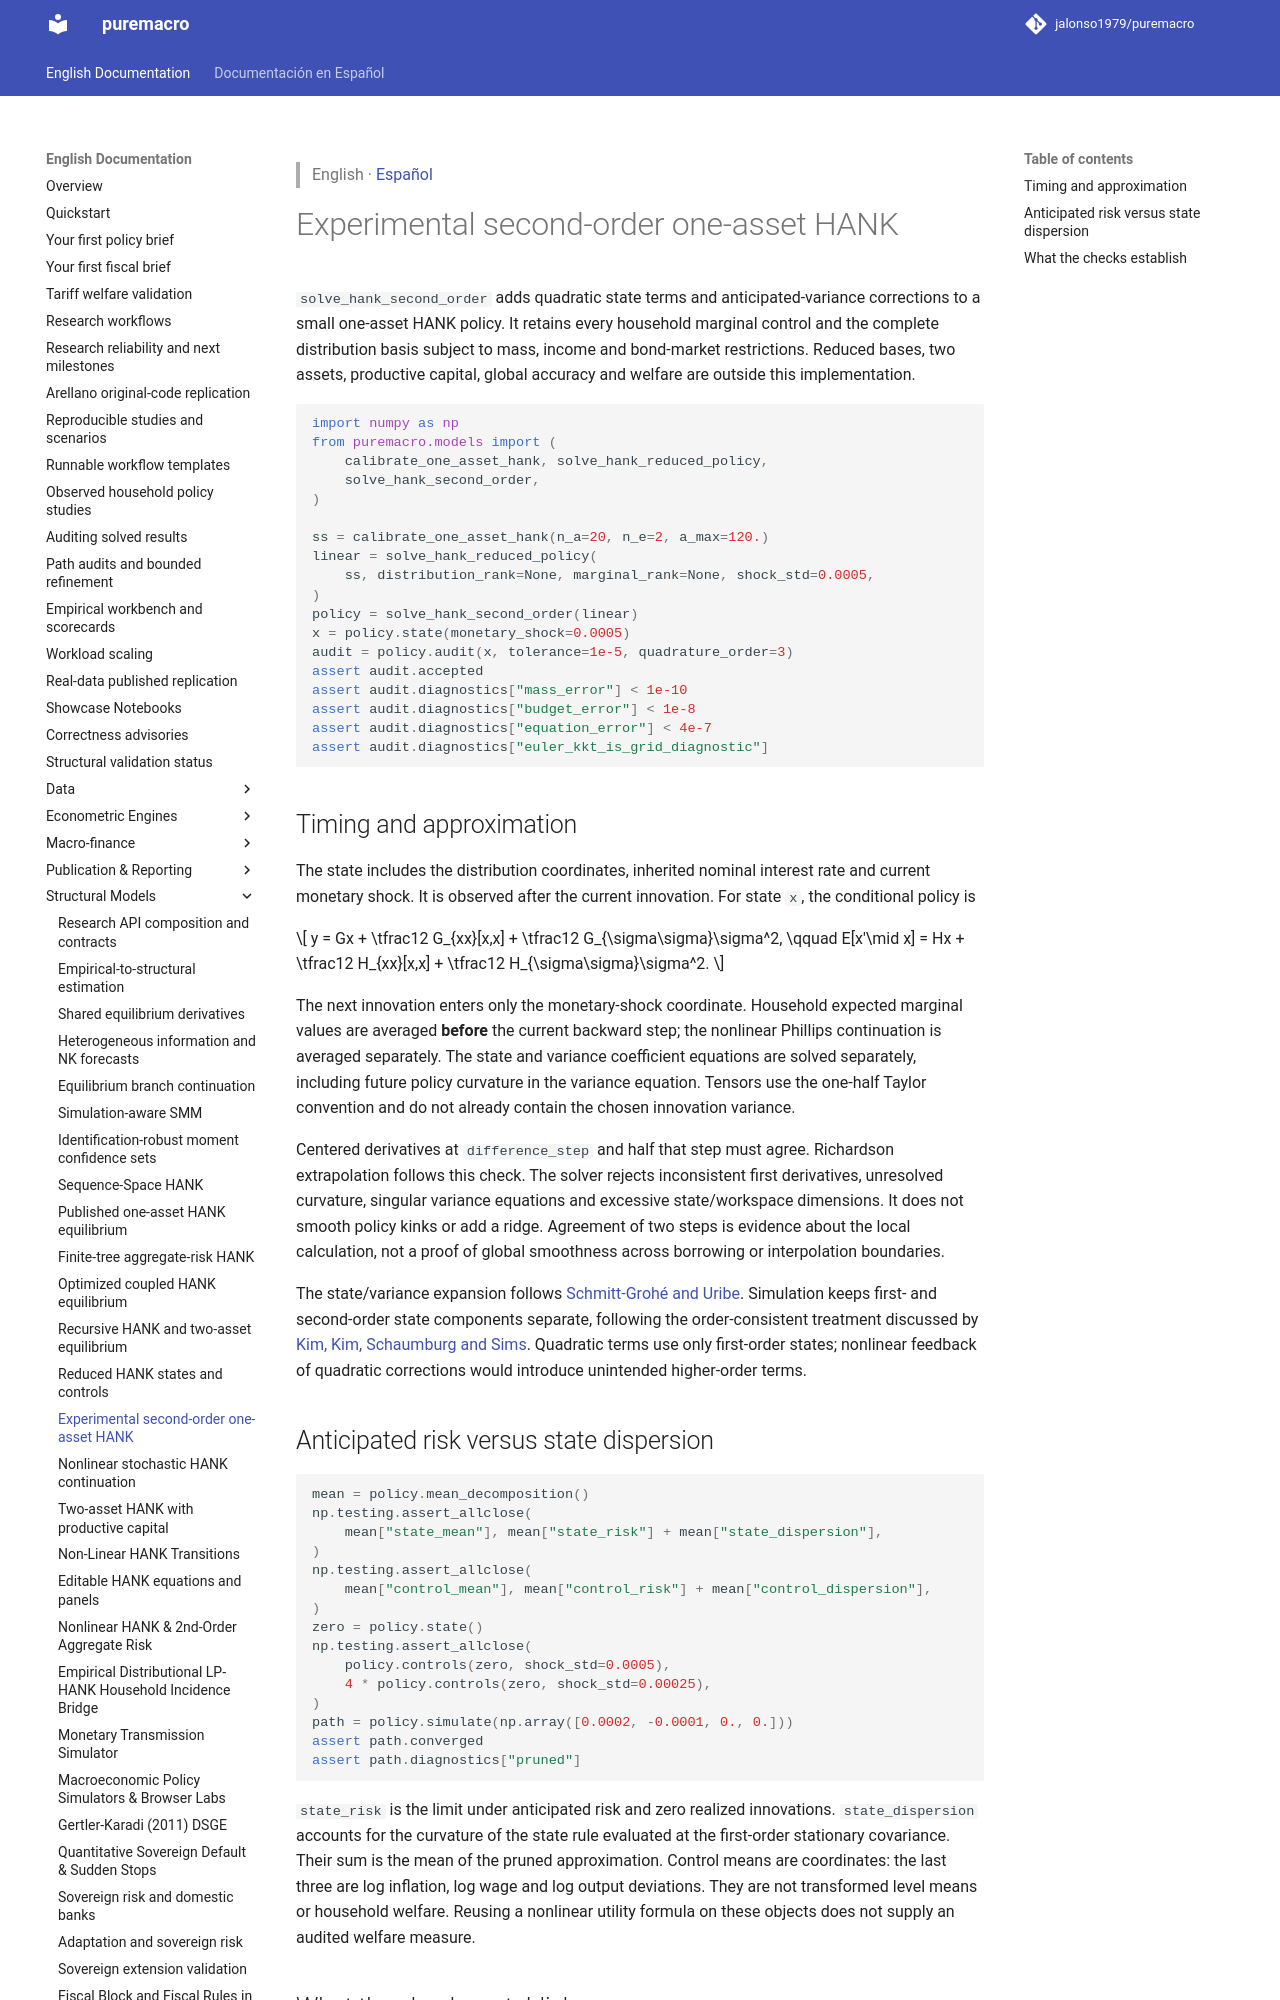

repository: jalonso1979/puremacro · page: docs/hank_second_order/index.html · generator: mkdocs

> English · [Español](es/hank_second_order.md)

# Experimental second-order one-asset HANK

`solve_hank_second_order` adds quadratic state terms and anticipated-variance
corrections to a small one-asset HANK policy. It retains every household
marginal control and the complete distribution basis subject to mass, income
and bond-market restrictions. Reduced bases, two assets, productive capital,
global accuracy and welfare are outside this implementation.

```python
import numpy as np
from puremacro.models import (
    calibrate_one_asset_hank, solve_hank_reduced_policy,
    solve_hank_second_order,
)

ss = calibrate_one_asset_hank(n_a=20, n_e=2, a_max=120.)
linear = solve_hank_reduced_policy(
    ss, distribution_rank=None, marginal_rank=None, shock_std=0.0005,
)
policy = solve_hank_second_order(linear)
x = policy.state(monetary_shock=0.0005)
audit = policy.audit(x, tolerance=1e-5, quadrature_order=3)
assert audit.accepted
assert audit.diagnostics["mass_error"] < 1e-10
assert audit.diagnostics["budget_error"] < 1e-8
assert audit.diagnostics["equation_error"] < 4e-7
assert audit.diagnostics["euler_kkt_is_grid_diagnostic"]
```

## Timing and approximation

The state includes the distribution coordinates, inherited nominal interest
rate and current monetary shock. It is observed after the current innovation.
For state `x`, the conditional policy is

\[
y = Gx + \tfrac12 G_{xx}[x,x] + \tfrac12 G_{\sigma\sigma}\sigma^2,
\qquad E[x'\mid x] = Hx + \tfrac12 H_{xx}[x,x]
                       + \tfrac12 H_{\sigma\sigma}\sigma^2.
\]

The next innovation enters only the monetary-shock coordinate. Household
expected marginal values are averaged **before** the current backward step;
the nonlinear Phillips continuation is averaged separately. The state and
variance coefficient equations are solved separately, including future policy
curvature in the variance equation. Tensors use the one-half Taylor convention
and do not already contain the chosen innovation variance.

Centered derivatives at `difference_step` and half that step must agree.
Richardson extrapolation follows this check. The solver rejects inconsistent
first derivatives, unresolved curvature, singular variance equations and
excessive state/workspace dimensions. It does not smooth policy kinks or add a
ridge. Agreement of two steps is evidence about the local calculation, not a
proof of global smoothness across borrowing or interpolation boundaries.

The state/variance expansion follows
[Schmitt-Grohé and Uribe](https://www.columbia.edu/~mu2166/2nd_order/2nd_order.pdf).
Simulation keeps first- and second-order state components separate, following
the order-consistent treatment discussed by
[Kim, Kim, Schaumburg and Sims](https://www.federalreserve.gov/pubs/feds/2003/200361/200361pap.pdf).
Quadratic terms use only first-order states; nonlinear feedback of quadratic
corrections would introduce unintended higher-order terms.

## Anticipated risk versus state dispersion

```python
mean = policy.mean_decomposition()
np.testing.assert_allclose(
    mean["state_mean"], mean["state_risk"] + mean["state_dispersion"],
)
np.testing.assert_allclose(
    mean["control_mean"], mean["control_risk"] + mean["control_dispersion"],
)
zero = policy.state()
np.testing.assert_allclose(
    policy.controls(zero, shock_std=0.0005),
    4 * policy.controls(zero, shock_std=0.00025),
)
path = policy.simulate(np.array([0.0002, -0.0001, 0., 0.]))
assert path.converged
assert path.diagnostics["pruned"]
```

`state_risk` is the limit under anticipated risk and zero realized innovations.
`state_dispersion` accounts for the curvature of the state rule evaluated at
the first-order stationary covariance. Their sum is the mean of the pruned
approximation. Control means are coordinates: the last three are log inflation,
log wage and log output deviations. They are not transformed level means or
household welfare. Reusing a nonlinear utility formula on these objects does
not supply an audited welfare measure.
